Run: headless pygame with SDL's dummy video driver; simulated clock (each Clock.tick advances the game by its frame time, no real sleeping); random seed 0; keys injected as events and as key.get_pressed() state; no mouse input.
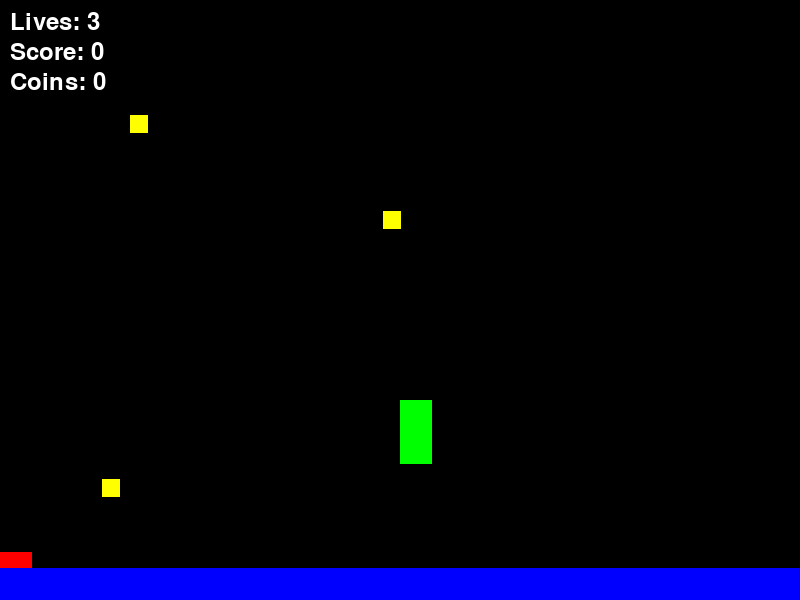
Frame 1 of 4 · flips 1–60 · no input
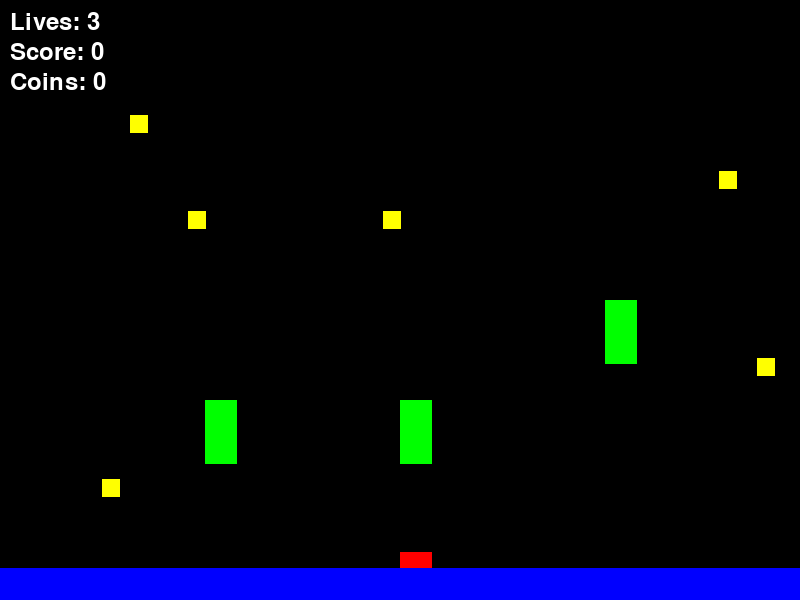
Frame 2 of 4 · flips 61–180 · tapped SPACE, RETURN · held RIGHT (→), D
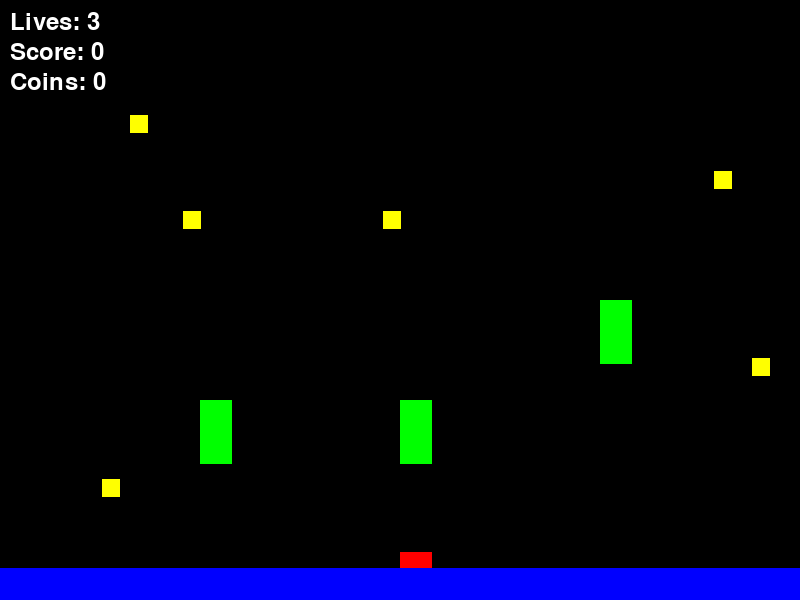
Frame 3 of 4 · flips 181–300 · held DOWN (↓), S
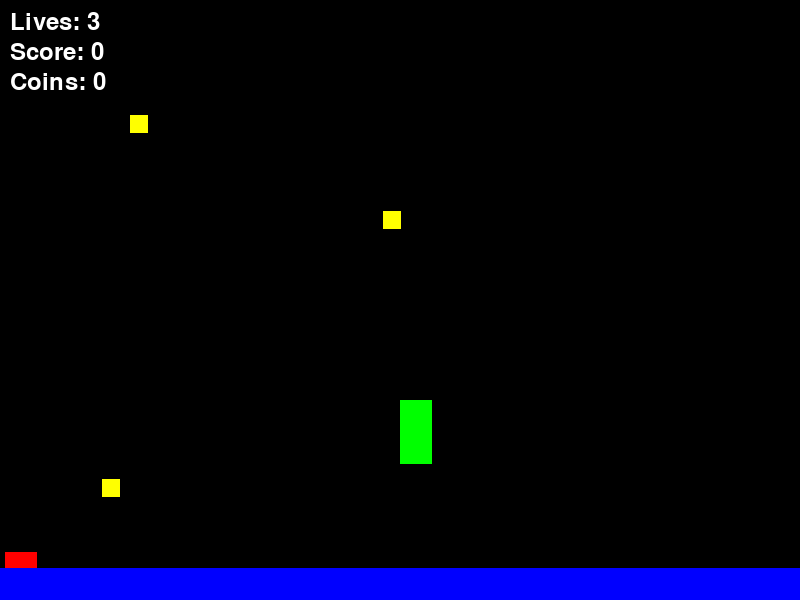
Frame 4 of 4 · flips 301–420 · held LEFT (←), A, UP (↑), W

The pygame program that drew these frames:

import pygame
import random

pygame.init()
random.seed(42)

SCREEN_WIDTH = 800
SCREEN_HEIGHT = 600
FPS = 60
GRAVITY = 0.5
JUMP_SPEED = -12
MOVE_SPEED = 5

WHITE = (255, 255, 255)
RED = (255, 0, 0)
BLUE = (0, 0, 255)
GREEN = (0, 255, 0)
YELLOW = (255, 255, 0)
BLACK = (0, 0, 0)

PLAYER_SIZE = (32, 48)
COIN_SIZE = (18, 18)
ENEMY_SIZE = (32, 32)
BRICK_SIZE = (32, 32)
PIPE_SIZE = (32, 64)
FLAG_SIZE = (16, 96)

WORLD_WIDTH = 3200
WORLD_HEIGHT = 600

player_img = pygame.Surface(PLAYER_SIZE)
player_img.fill(RED)
coin_img = pygame.Surface(COIN_SIZE)
coin_img.fill(YELLOW)
enemy_img = pygame.Surface(ENEMY_SIZE)
enemy_img.fill(BLACK)
brick_img = pygame.Surface(BRICK_SIZE)
brick_img.fill(BLUE)
pipe_img = pygame.Surface(PIPE_SIZE)
pipe_img.fill(GREEN)
flag_img = pygame.Surface(FLAG_SIZE)
flag_img.fill(WHITE)

screen = pygame.display.set_mode((SCREEN_WIDTH, SCREEN_HEIGHT))
pygame.display.set_caption("Super Mario Bros Medium")
clock = pygame.time.Clock()
font = pygame.font.SysFont(None, 36)

class Player(pygame.sprite.Sprite):
    def __init__(self):
        super().__init__()
        self.image = player_img
        self.rect = self.image.get_rect()
        self.rect.x = 0
        self.rect.y = WORLD_HEIGHT - self.rect.height
        self.vel_y = 0

    def update(self, keys, platforms, coins, enemies, flag):
        self.rect.x += (keys[pygame.K_RIGHT] - keys[pygame.K_LEFT]) * MOVE_SPEED
        self.vel_y += GRAVITY
        self.rect.y += self.vel_y

        if self.rect.bottom > WORLD_HEIGHT:
            self.rect.bottom = WORLD_HEIGHT
            self.vel_y = 0

        if keys[pygame.K_SPACE]:
            self.jump()

        self.check_collision(platforms)
        self.check_collision(coins, True)
        self.check_collision(enemies)
        self.check_flag(flag)

    def jump(self):
        self.vel_y = JUMP_SPEED

    def check_collision(self, sprites, collect=False):
        hit_list = pygame.sprite.spritecollide(self, sprites, collect)
        for hit in hit_list:
            if collect:
                global score, coins_collected
                score += 100
                coins_collected += 1
            else:
                if self.vel_y > 0:
                    self.rect.bottom = hit.rect.top
                    self.vel_y = 0

    def check_flag(self, flag):
        if self.rect.colliderect(flag.rect):
            game_won()

class Platform(pygame.sprite.Sprite):
    def __init__(self, x, y, width, height, color):
        super().__init__()
        self.image = pygame.Surface((width, height))
        self.image.fill(color)
        self.rect = self.image.get_rect()
        self.rect.x = x
        self.rect.y = y

class Coin(pygame.sprite.Sprite):
    def __init__(self, x, y):
        super().__init__()
        self.image = coin_img
        self.rect = self.image.get_rect()
        self.rect.x = x
        self.rect.y = y

class Enemy(pygame.sprite.Sprite):
    def __init__(self, x, y):
        super().__init__()
        self.image = enemy_img
        self.rect = self.image.get_rect()
        self.rect.x = x
        self.rect.y = y
        self.direction = 1

    def update(self):
        self.rect.x += self.direction * MOVE_SPEED
        if self.rect.right > WORLD_WIDTH or self.rect.left < 0:
            self.direction *= -1

class Flag(pygame.sprite.Sprite):
    def __init__(self, x, y):
        super().__init__()
        self.image = flag_img
        self.rect = self.image.get_rect()
        self.rect.x = x
        self.rect.y = y

def setup_game():
    global player, platforms, coins, enemies, flag, score, lives, coins_collected
    player = Player()
    platforms = pygame.sprite.Group()
    coins = pygame.sprite.Group()
    enemies = pygame.sprite.Group()
    flag = Flag(WORLD_WIDTH - FLAG_SIZE[0], WORLD_HEIGHT - FLAG_SIZE[1])

    for x in range(0, WORLD_WIDTH, BRICK_SIZE[0]):
        platforms.add(Platform(x, WORLD_HEIGHT - BRICK_SIZE[1], BRICK_SIZE[0], BRICK_SIZE[1], BLUE))

    for _ in range(12):
        coins.add(Coin(random.randint(0, WORLD_WIDTH - COIN_SIZE[0]), random.randint(100, WORLD_HEIGHT - COIN_SIZE[1])))

    for _ in range(3):
        enemies.add(Enemy(random.randint(0, WORLD_WIDTH - ENEMY_SIZE[0]), WORLD_HEIGHT - ENEMY_SIZE[1]))

    platforms.add(Platform(400, 400, PIPE_SIZE[0], PIPE_SIZE[1], GREEN))
    platforms.add(Platform(800, 300, PIPE_SIZE[0], PIPE_SIZE[1], GREEN))
    platforms.add(Platform(1200, 200, PIPE_SIZE[0], PIPE_SIZE[1], GREEN))

    score = 0
    lives = 3
    coins_collected = 0

def draw_hud():
    screen.blit(font.render(f"Lives: {lives}", True, WHITE), (10, 10))
    screen.blit(font.render(f"Score: {score}", True, WHITE), (10, 40))
    screen.blit(font.render(f"Coins: {coins_collected}", True, WHITE), (10, 70))

def game_won():
    global running
    running = False
    end_game("You Win")

def game_over():
    global running
    running = False
    end_game("Game Over")

def end_game(message):
    screen.fill(BLACK)
    screen.blit(font.render(message, True, WHITE), (SCREEN_WIDTH // 2 - 50, SCREEN_HEIGHT // 2 - 20))
    screen.blit(font.render(f"Score: {score}", True, WHITE), (SCREEN_WIDTH // 2 - 50, SCREEN_HEIGHT // 2 + 20))
    screen.blit(font.render("Press R to Restart", True, WHITE), (SCREEN_WIDTH // 2 - 100, SCREEN_HEIGHT // 2 + 50))
    pygame.display.flip()

    waiting = True
    while waiting:
        for event in pygame.event.get():
            if event.type == pygame.QUIT:
                pygame.quit()
                quit()
            if event.type == pygame.KEYDOWN:
                if event.key == pygame.K_r:
                    setup_game()
                    waiting = False
                elif event.key == pygame.K_ESCAPE:
                    pygame.quit()
                    quit()

setup_game()
running = True

while running:
    clock.tick(FPS)
    for event in pygame.event.get():
        if event.type == pygame.QUIT:
            running = False
        if event.type == pygame.KEYDOWN and event.key == pygame.K_ESCAPE:
            running = False

    keys = pygame.key.get_pressed()

    screen.fill(BLACK)
    camera_x = max(0, min(player.rect.x - SCREEN_WIDTH // 2, WORLD_WIDTH - SCREEN_WIDTH))
    screen.blit(player.image, (player.rect.x - camera_x, player.rect.y))
    platforms.draw(screen)
    for platform in platforms:
        screen.blit(platform.image, (platform.rect.x - camera_x, platform.rect.y))
    coins.draw(screen)
    for coin in coins:
        screen.blit(coin.image, (coin.rect.x - camera_x, coin.rect.y))
    enemies.draw(screen)
    for enemy in enemies:
        screen.blit(enemy.image, (enemy.rect.x - camera_x, enemy.rect.y))
    screen.blit(flag.image, (flag.rect.x - camera_x, flag.rect.y))

    player.update(keys, platforms, coins, enemies, flag)
    enemies.update()

    draw_hud()

    pygame.display.flip()

    if lives <= 0:
        game_over()

pygame.quit()
